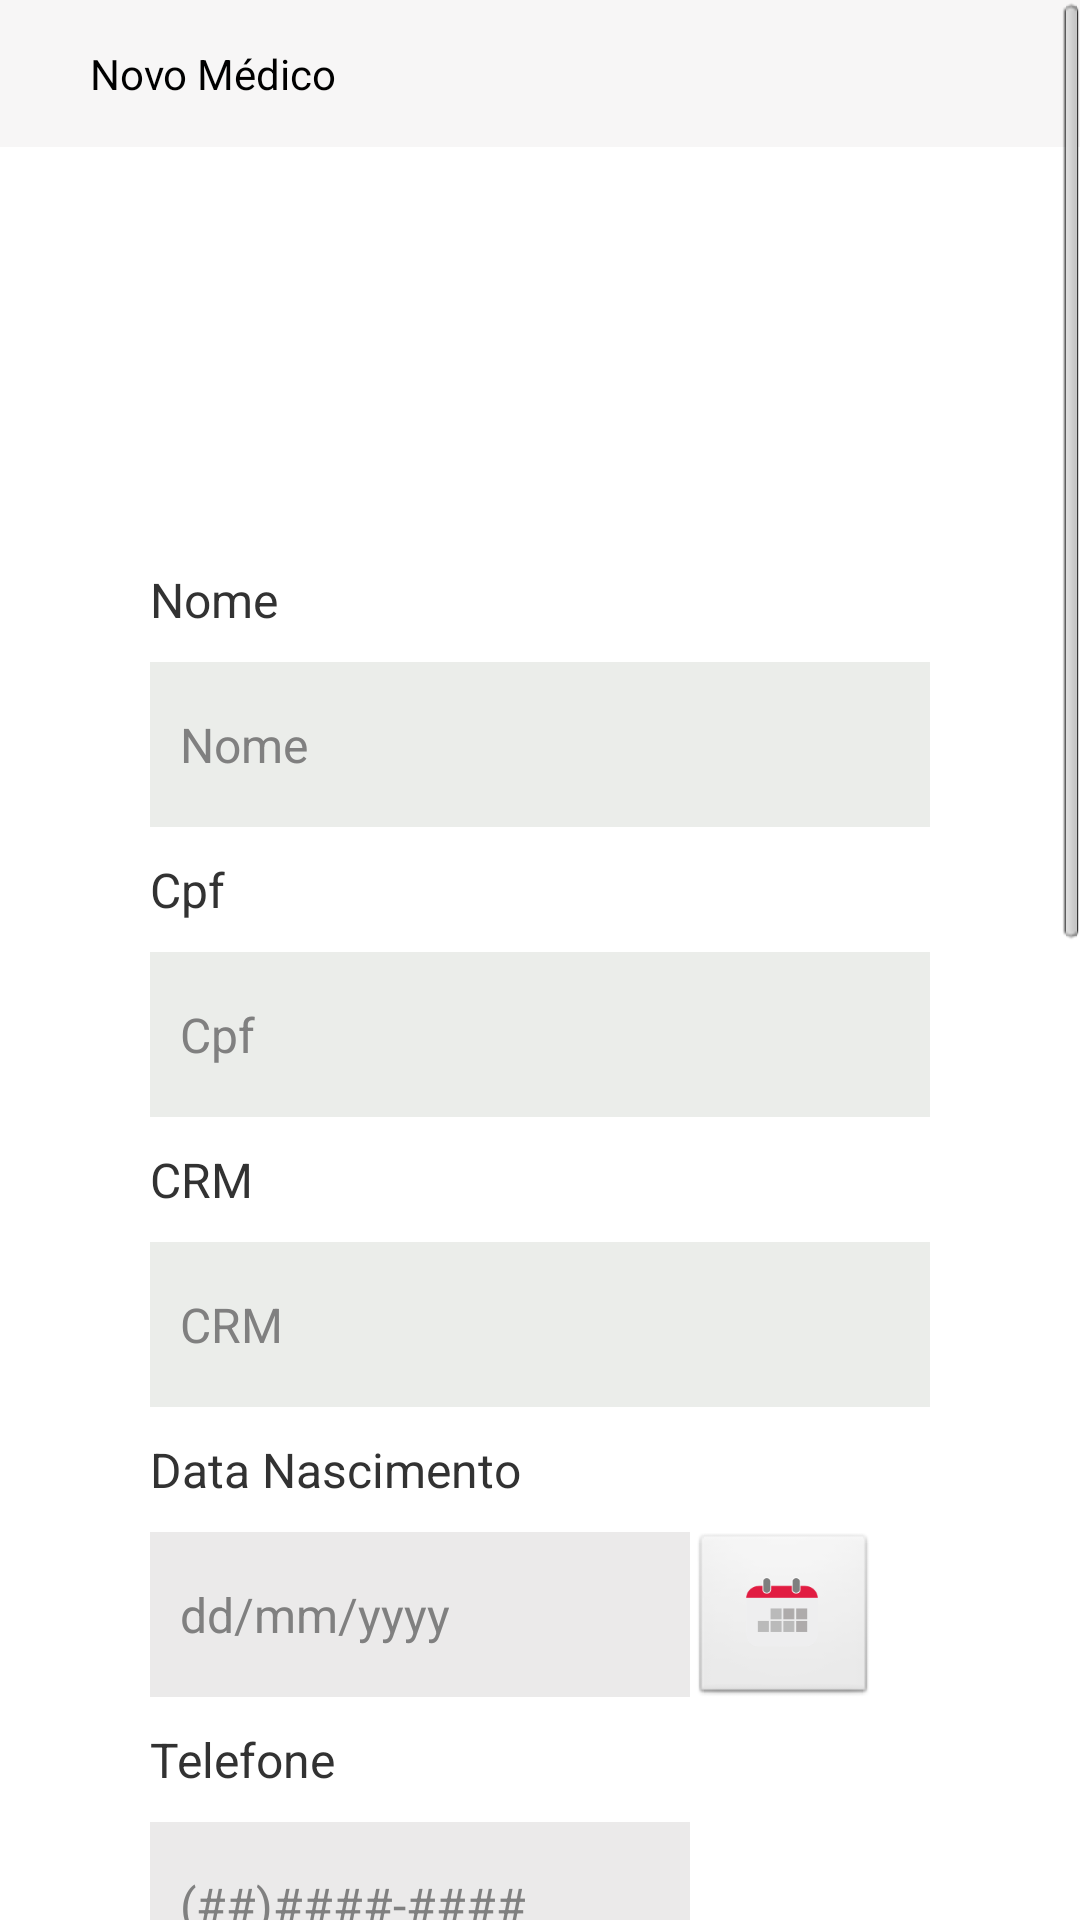

This screen was rendered from an Android layout file. Write that file and the resources it references.
<!-- AndroidManifest.xml: application theme AppTheme -->
<!-- res/layout/medicodados.xml -->
<ScrollView xmlns:android="http://schemas.android.com/apk/res/android"
    android:layout_width="fill_parent"
    android:layout_height="wrap_content" 
    android:background="#f7f6f6"
    android:fillViewport="true">
    
	<LinearLayout
        android:layout_width="match_parent"
        android:layout_height="wrap_content"
        android:orientation="vertical">
    
    <TextView 
        android:layout_width="match_parent"
        android:layout_height="wrap_content"
        android:text="@string/cadastrar_medico"
        android:id="@+id/text_cadastrar"
        android:textColor="#000000"        
        android:layout_marginTop="15dp"
        android:layout_marginLeft="30dp"
        android:layout_marginBottom="15dp"
        />   	
	    
	    <LinearLayout
	        android:id="@+id/fundo"
	        android:layout_width="wrap_content"
	        android:layout_height="wrap_content"
	        android:layout_gravity="center_horizontal"
	        android:background="#ffffff"
	        android:paddingTop="40dp"
	        android:paddingRight="50dp"
	        android:paddingBottom="40dp"
	        android:layout_marginBottom="15dp"
	        android:orientation="vertical" >
	        
	        <ImageView 
	    		android:id="@+id/foto"
	   			android:layout_width="100dp"
	    		android:layout_height="100dp"
	    		android:layout_gravity="center_horizontal"
	   			android:src="@drawable/ic_no_image"
	    		android:contentDescription="@string/foto"/>
			
	        <TextView
			    android:id="@+id/tvNome"
			    android:layout_width="wrap_content"
			    android:layout_height="wrap_content"
				android:text="@string/nome"
	            android:layout_marginLeft="@dimen/margem_editext"
	            android:textSize="@dimen/fontes_para_textos"
	            android:layout_marginBottom="10dp" />
	        
	        <EditText
			    android:id="@+id/edNome"
			    android:background="#ebedea"
			    android:layout_width="370dp"
			    android:layout_height="@dimen/heigth_editext"
	            android:textSize="@dimen/fontes_para_textos"
	            android:layout_marginLeft="@dimen/margem_editext"
	            android:padding="@dimen/padding"
				android:hint="@string/nome"
				android:inputType="text"
				android:layout_marginBottom="10dp" />

	        <TextView
			    android:id="@+id/tvCpf"
			    android:layout_width="wrap_content"
			    android:layout_height="wrap_content"
				android:text="@string/cpf"
	            android:layout_marginLeft="@dimen/margem_editext"
	            android:textSize="@dimen/fontes_para_textos"
	            android:layout_marginBottom="10dp" />
	        
	        <EditText
			    android:id="@+id/edCpf"
			    android:background="#ebedea"
			    android:layout_width="370dp"
			    android:layout_height="@dimen/heigth_editext"
	            android:textSize="@dimen/fontes_para_textos"
	            android:layout_marginLeft="@dimen/margem_editext"
	            android:padding="@dimen/padding"
	            android:inputType="number"
				android:hint="@string/cpf"
				android:layout_marginBottom="10dp" />
	        
	        
	        <TextView
			    android:id="@+id/tvCrm"
			    android:layout_width="wrap_content"
			    android:layout_height="wrap_content"
				android:text="@string/crm"
	            android:layout_marginLeft="@dimen/margem_editext"
	            android:textSize="@dimen/fontes_para_textos"
	            android:layout_marginBottom="10dp"/>
	        
	        <EditText
			    android:id="@+id/edCrm"
			    android:background="#ebedea"
			    android:layout_width="370dp"
			    android:layout_height="@dimen/heigth_editext"
	            android:textSize="@dimen/fontes_para_textos"
	            android:layout_marginLeft="@dimen/margem_editext"
	            android:padding="@dimen/padding"
				android:hint="@string/crm"
				android:layout_marginBottom="10dp" 
				android:inputType="number"
				/>
	             	        	        
			<TextView
			    android:id="@+id/tvDataNascimento"
			    android:layout_width="wrap_content"
			    android:layout_height="wrap_content"
				android:text="@string/dtNascimento"
	            android:layout_marginLeft="@dimen/margem_editext"
	            android:textSize="@dimen/fontes_para_textos"
	            android:layout_marginBottom="10dp" />
	        
		        <LinearLayout
			        android:layout_width="match_parent"
			        android:layout_height="wrap_content"
			        android:orientation="horizontal">
			        
			        <EditText
					    android:id="@+id/edDataNascimento"
					    android:background="#ebeaea"
					    android:layout_width="180dp"
					    android:layout_height="@dimen/heigth_editext"
						android:layout_marginLeft="@dimen/margem_editext"
						android:padding="@dimen/padding"
						android:textSize="@dimen/fontes_para_textos"
						android:layout_marginBottom="10dp"
						android:inputType="date"
						android:hint="@string/mask_date"/>
			         
			        <ImageButton
			        	android:id="@+id/ibDataNascimento"
			        	android:layout_width="wrap_content"
			        	android:layout_height="wrap_content"	        	
			        	android:src="@drawable/ic_calendario" 
			        	android:contentDescription="@string/dtNascimento"
			        	/>	        
		        </LinearLayout>                
	        
	        <TextView
			    android:id="@+id/tvTelefone"
			    android:layout_width="wrap_content"
			    android:layout_height="wrap_content"
				android:text="@string/telefone"
	            android:layout_marginLeft="@dimen/margem_editext"
	            android:textSize="@dimen/fontes_para_textos"
	            android:layout_marginBottom="10dp" />
	        
	        <EditText
			    android:id="@+id/edTefone"
			    android:background="#ebeaea"
			    android:layout_width="180dp"
			    android:layout_height="@dimen/heigth_editext"
				android:layout_marginLeft="@dimen/margem_editext"
				android:padding="@dimen/padding"
				android:textSize="@dimen/fontes_para_textos"
				android:layout_marginBottom="10dp"
				android:inputType="phone"
				android:hint="@string/mask_telefone"/>
			 
	        <TextView
			    android:id="@+id/tvCelular"
			    android:layout_width="wrap_content"
			    android:layout_height="wrap_content"
				android:text="@string/celular"
	            android:layout_marginLeft="@dimen/margem_editext"
	            android:textSize="@dimen/fontes_para_textos"
	            android:layout_marginBottom="10dp" />
	        
	       <EditText
			    android:id="@+id/edCelular"
			    android:background="#ebeaea"
			    android:layout_width="180dp"
			    android:layout_height="@dimen/heigth_editext"
				android:layout_marginLeft="@dimen/margem_editext"
				android:padding="@dimen/padding"
				android:textSize="@dimen/fontes_para_textos"
				android:layout_marginBottom="10dp"
				android:inputType="number"
				android:hint="@string/mask_telefone"/>   
			
			<TextView
			    android:id="@+id/tvEndereco"
			    android:layout_width="wrap_content"
			    android:layout_height="wrap_content"
				android:text="@string/endereco"
	            android:layout_marginLeft="@dimen/margem_editext"
	            android:textSize="@dimen/fontes_para_textos"
	            android:layout_marginBottom="10dp" />
				
	       <EditText
			    android:id="@+id/edEndereco"
			    android:background="#ebeaea"
			    android:layout_width="370dp"
			    android:layout_height="@dimen/heigth_editext"
				android:layout_marginLeft="@dimen/margem_editext"
				android:padding="@dimen/padding"
				android:textSize="@dimen/fontes_para_textos"
				android:layout_marginBottom="10dp"
				android:inputType="textPostalAddress"
				android:hint="@string/endereco"/>
			
	       <TextView
			    android:id="@+id/tvNumero"
			    android:layout_width="wrap_content"
			    android:layout_height="wrap_content"
				android:text="@string/numero"
	            android:layout_marginLeft="@dimen/margem_editext"
	            android:textSize="@dimen/fontes_para_textos"
	            android:layout_marginBottom="10dp" />
	       <EditText
			    android:id="@+id/edNumero"
			    android:background="#ebeaea"
			    android:layout_width="180dp"
			    android:layout_height="@dimen/heigth_editext"
				android:layout_marginLeft="@dimen/margem_editext"
				android:padding="@dimen/padding"
				android:textSize="@dimen/fontes_para_textos"
				android:layout_marginBottom="10dp"
				android:inputType="text|number"
				android:hint="@string/numero"/>
	       
			<TextView
			    android:id="@+id/tvCep"
			    android:layout_width="wrap_content"
			    android:layout_height="wrap_content"
				android:text="@string/cep"
	            android:layout_marginLeft="@dimen/margem_editext"
	            android:textSize="@dimen/fontes_para_textos"
	            android:layout_marginBottom="10dp" />
	      
			<EditText
			    android:id="@+id/edCep"
			    android:background="#ebeaea"
			    android:layout_width="180dp"
			    android:layout_height="@dimen/heigth_editext"
				android:layout_marginLeft="@dimen/margem_editext"
				android:padding="@dimen/padding"
				android:textSize="@dimen/fontes_para_textos"
				android:layout_marginBottom="10dp"
				android:inputType="number"
				android:hint="@string/cep"/>
	
	       <TextView
			    android:id="@+id/tvBairro"
			    android:layout_width="wrap_content"
			    android:layout_height="wrap_content"
				android:text="@string/bairro"
	            android:layout_marginLeft="@dimen/margem_editext"
	            android:textSize="@dimen/fontes_para_textos"
	            android:layout_marginBottom="10dp" />       
	      
	       <Spinner
	        	android:id="@+id/spinBairro"
	        	android:layout_width="match_parent"
	        	android:layout_height="wrap_content"
	        	android:layout_marginLeft="@dimen/margem_editext"
	        	android:textSize="@dimen/fontes_para_textos"            
	        	android:entries="@array/bairro_arrays"
	        	android:prompt="@string/bairro_prompt" 
	        	android:background="#ebedea"
	        	android:layout_marginBottom="10dp"/>
	       		
	       <TextView
			    android:id="@+id/tvSexo"
			    android:layout_width="wrap_content"
			    android:layout_height="wrap_content"
				android:text="@string/sexo"
	            android:layout_marginLeft="@dimen/margem_editext"
	            android:textSize="@dimen/fontes_para_textos"
	            android:layout_marginBottom="10dp" />	         
	        
	       <Spinner
	        	android:id="@+id/spinSexo"
	        	android:layout_width="match_parent"
	        	android:layout_height="wrap_content"
	        	android:layout_marginLeft="@dimen/margem_editext"
	        	android:textSize="@dimen/fontes_para_textos"            
	        	android:entries="@array/sexo_arrays"
	        	android:prompt="@string/sexo_prompt" 
	        	android:background="#ebedea"
	        	android:layout_marginBottom="10dp"/>
			
			 <TextView
			    android:id="@+id/tvUbs"
			    android:layout_width="wrap_content"
			    android:layout_height="wrap_content"
			    android:layout_marginLeft="@dimen/margem_editext"
	            android:textSize="@dimen/fontes_para_textos"
	            android:layout_marginBottom="10dp"
				android:text="@string/unidadeSaude"/>
			 
			<Spinner
	        	android:id="@+id/spinUbs"
	        	android:layout_width="match_parent"
	        	android:layout_height="wrap_content"
	        	android:layout_marginLeft="@dimen/margem_editext"
	        	android:textSize="@dimen/fontes_para_textos"            
	        	android:entries="@array/ubs_arrays"
	        	android:prompt="@string/ubs_prompt" 
	        	android:background="#ebedea"	        
	        	android:layout_marginBottom="10dp"/>
			 			 
		</LinearLayout>                   
	</LinearLayout>
</ScrollView>
<!-- resources referenced by this layout -->
<resources>
  <string-array name="bairro_arrays">
          <item>@string/bairro_novo</item>
      </string-array>
  <string-array name="sexo_arrays">
          <item>@string/masculino</item>
          <item>@string/feminino</item>
      </string-array>
  <string-array name="ubs_arrays">
          <item>@string/ubs_novo</item>
      </string-array>
  <dimen name="fontes_para_textos">16sp</dimen>
  <dimen name="heigth_editext">55dp</dimen>
  <dimen name="margem_editext">50dp</dimen>
  <dimen name="padding">10dp</dimen>
  <!-- drawable ic_calendario: png bitmap (drawable-hdpi, 964 bytes) -->
  <string name="bairro">Bairro</string>
  <string name="bairro_prompt">Selecione um Bairro</string>
  <string name="cadastrar_medico">Novo Médico</string>
  <string name="celular">Celular</string>
  <string name="cep">Cep</string>
  <string name="cpf">Cpf</string>
  <string name="crm">CRM</string>
  <string name="dtNascimento">Data Nascimento</string>
  <string name="endereco">Endereço</string>
  <string name="foto">Foto</string>
  <string name="mask_date">dd/mm/yyyy</string>
  <string name="mask_telefone">(##)####-####</string>
  <string name="nome">Nome</string>
  <string name="numero">Número</string>
  <string name="sexo">Sexo</string>
  <string name="sexo_prompt">Selecione um sexo</string>
  <string name="telefone">Telefone</string>
  <string name="ubs_prompt">Selecione uma UBS</string>
  <string name="unidadeSaude">Unidade Básica de Saúde</string>
  <style name="AppTheme" parent="AppBaseTheme">
          
      </style>
  <string name="bairro_novo">Incluir Bairro</string>
  <string name="masculino">Masculino</string>
  <string name="feminino">Feminino</string>
  <string name="ubs_novo">Incluir UBS</string>
  <style name="AppBaseTheme" parent="android:Theme.Light">
          
      </style>
</resources>
